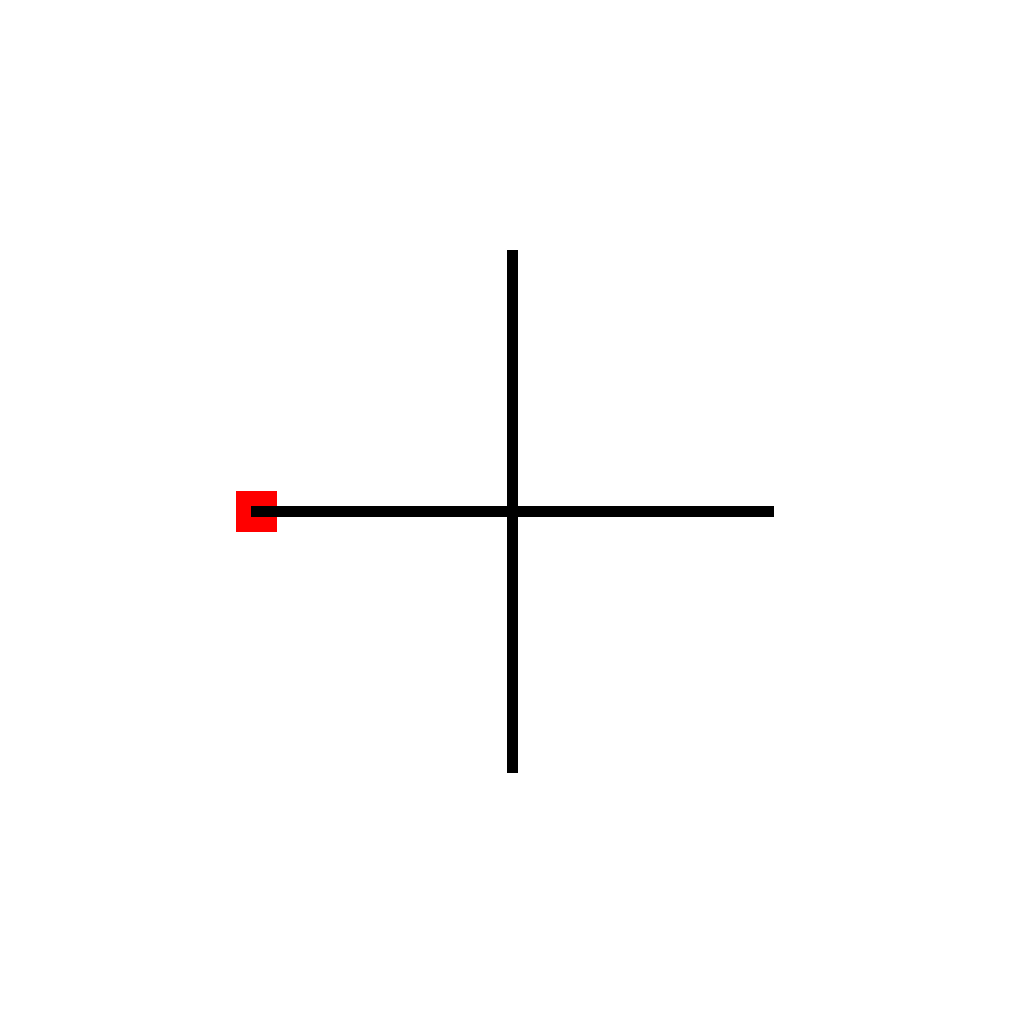

Data behind this chart, as committed beside it:
StartPoint, 256, 512
Vertical, 512, 256, 768
NotVertical, 0, 512, 256, 768
